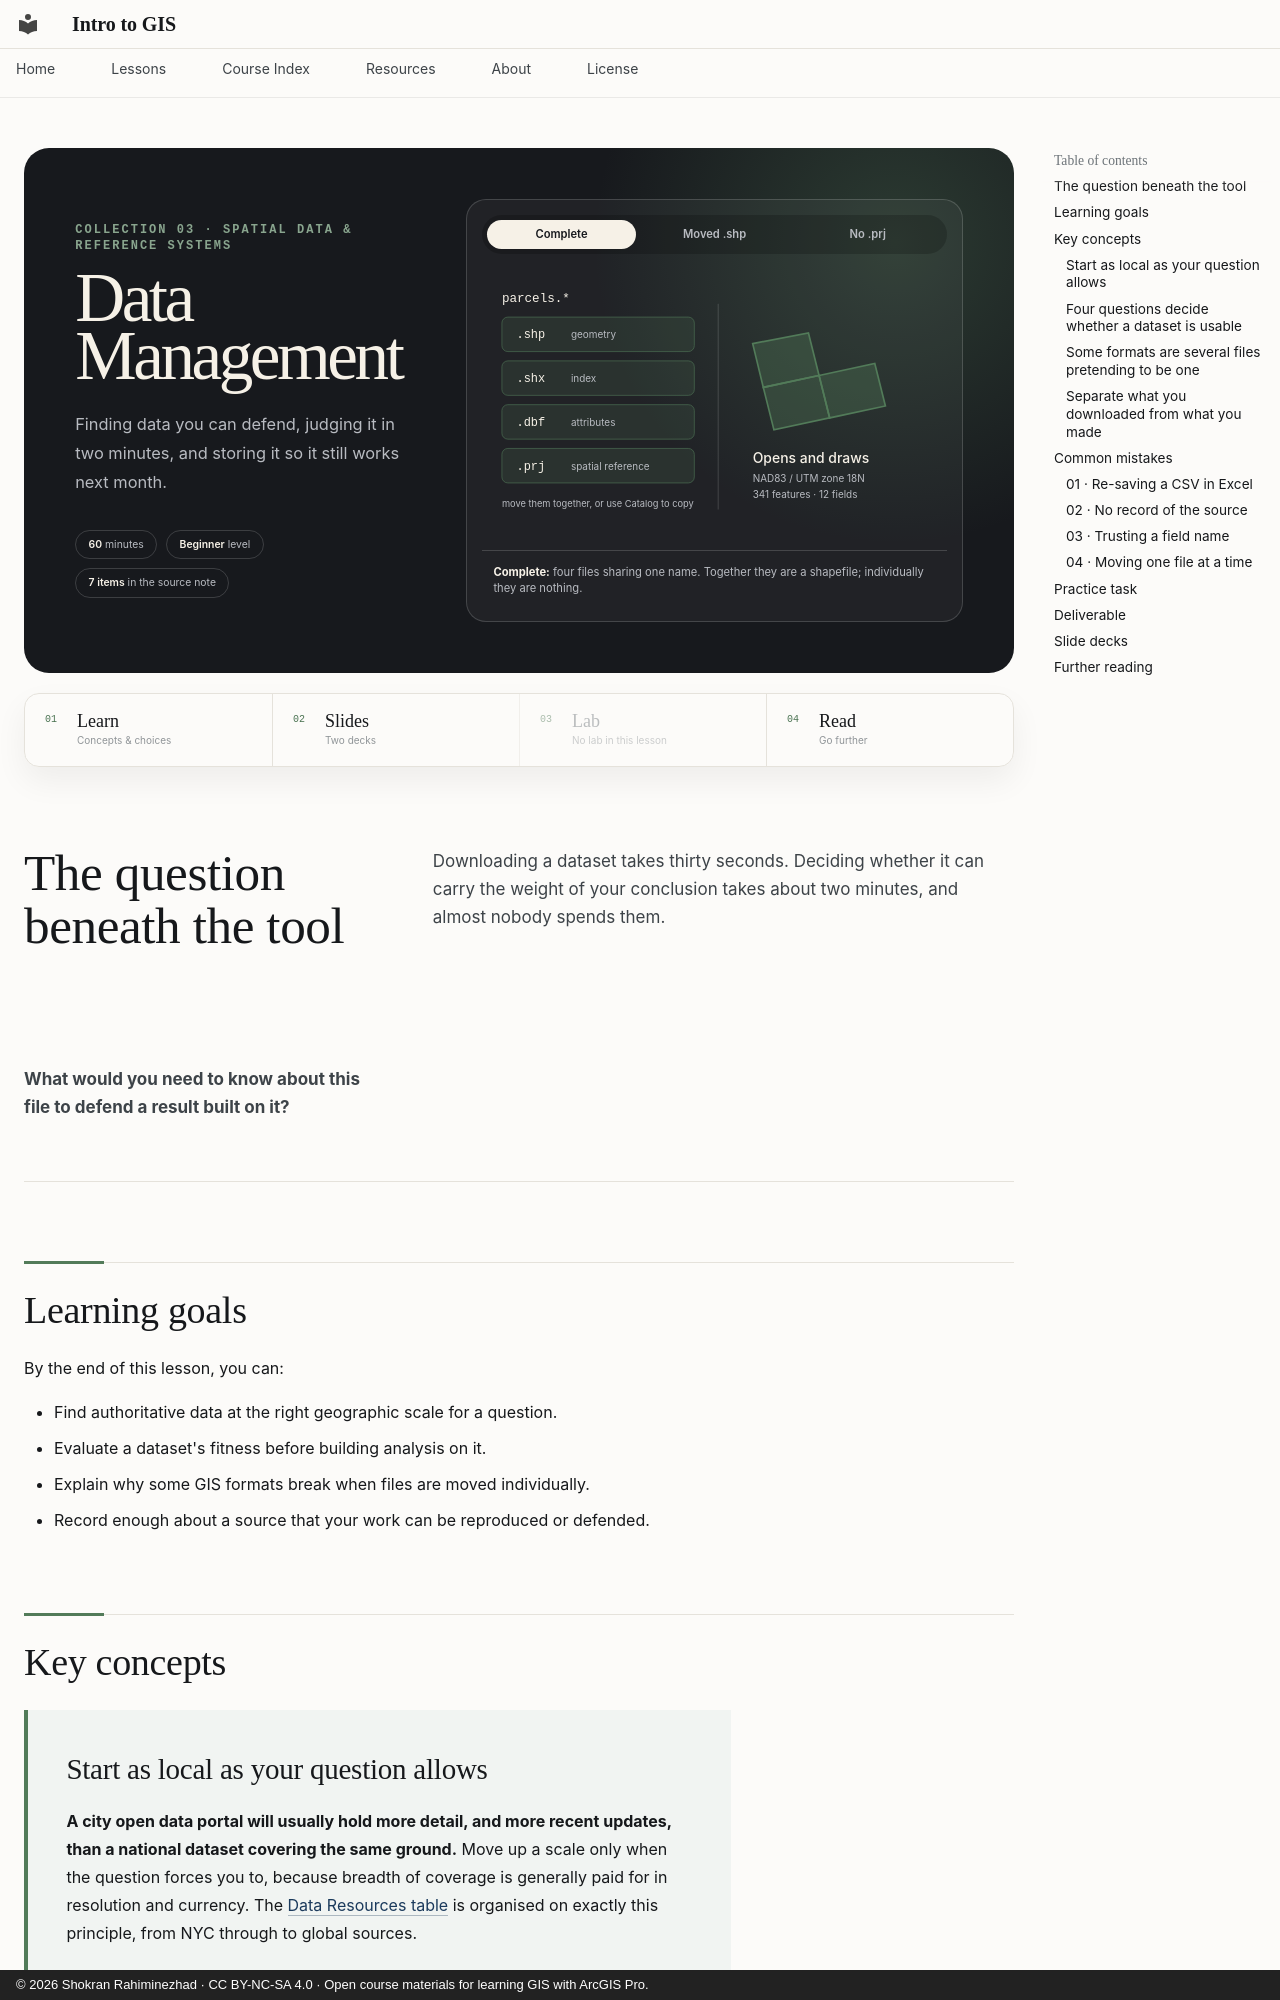

repository: Intro-To-GIS/intro-to-gis.github.io · page: lessons/02b-data-management/index.html · generator: mkdocs · copyright: © 2026 Shokran Rahiminezhad · CC BY-NC-SA 4.0 · Open course materials for learning GIS with ArcGIS Pro.

---
title: Data Management
---

<section class="lesson-hero lesson-hero--data" style="--hero-title-measure: 10ch; --hero-title-size: clamp(2.2rem, 5.4vw, 3.9rem)">
  <div class="lesson-hero__copy">
    <p class="lesson-collection">Collection 03 · Spatial Data &amp; Reference Systems</p>
    <h1>Data Management</h1>
    <p class="lesson-deck">Finding data you can defend, judging it in two minutes, and storing it so it still works next month.</p>
    <div class="lesson-meta-strip" aria-label="Lesson details">
      <span><strong>60</strong> minutes</span>
      <span><strong>Beginner</strong> level</span>
      <span><strong>7 items</strong> in the source note</span>
    </div>
  </div>
  <div class="spatial-demo" data-spatial-demo data-mode="complete">
    <div class="spatial-demo__controls" aria-label="A shapefile with pieces missing">
      <button type="button" data-spatial-mode="complete" aria-pressed="true"
        data-caption="&lt;strong&gt;Complete:&lt;/strong&gt; four files sharing one name. Together they are a shapefile; individually they are nothing.">Complete</button>
      <button type="button" data-spatial-mode="fragment" aria-pressed="false"
        data-caption="&lt;strong&gt;Fragment:&lt;/strong&gt; the .shp was moved on its own. Geometry with no index and no attribute table will not open at all.">Moved .shp</button>
      <button type="button" data-spatial-mode="noprj" aria-pressed="false"
        data-caption="&lt;strong&gt;No .prj:&lt;/strong&gt; it opens and it draws, and the software has no idea where on earth it is. This is the missing spatial reference from Lesson 02.">No .prj</button>
    </div>
    <svg class="spatial-demo__map sf-demo" viewBox="0 0 700 430" role="img" aria-labelledby="sf-title sf-desc">
      <title id="sf-title">A shapefile is several files sharing one name</title>
      <desc id="sf-desc">Four component files on the left and the result on the right. Moving the geometry file alone makes the dataset unopenable; losing the projection file makes it unlocatable.</desc>

      <text class="sf-heading" x="30" y="58">parcels.*</text>
      <g class="sf-chip sf-chip--shp">
        <rect x="30" y="80" width="290" height="52" rx="9"/>
        <text class="sf-chip__ext" x="52" y="112">.shp</text>
        <text class="sf-chip__role" x="134" y="112">geometry</text>
      </g>
      <g class="sf-chip sf-chip--shx">
        <rect x="30" y="146" width="290" height="52" rx="9"/>
        <text class="sf-chip__ext" x="52" y="178">.shx</text>
        <text class="sf-chip__role" x="134" y="178">index</text>
      </g>
      <g class="sf-chip sf-chip--dbf">
        <rect x="30" y="212" width="290" height="52" rx="9"/>
        <text class="sf-chip__ext" x="52" y="244">.dbf</text>
        <text class="sf-chip__role" x="134" y="244">attributes</text>
      </g>
      <g class="sf-chip sf-chip--prj">
        <rect x="30" y="278" width="290" height="52" rx="9"/>
        <text class="sf-chip__ext" x="52" y="310">.prj</text>
        <text class="sf-chip__role" x="134" y="310">spatial reference</text>
      </g>
      <text class="sf-foot" x="30" y="366">move them together, or use Catalog to copy</text>

      <path class="sf-divider" d="M356,60 V370"/>

      <g class="sf-out sf-out--complete" aria-hidden="true">
        <g class="sf-parcels">
          <path d="M408,120 L492,104 L508,168 L424,186 Z"/>
          <path d="M508,168 L592,150 L608,214 L524,232 Z"/>
          <path d="M424,186 L508,168 L524,232 L440,250 Z"/>
        </g>
        <text class="sf-out__title" x="408" y="300">Opens and draws</text>
        <text class="sf-out__line" x="408" y="328">NAD83 / UTM zone 18N</text>
        <text class="sf-out__line" x="408" y="352">341 features · 12 fields</text>
      </g>

      <g class="sf-out sf-out--fragment" aria-hidden="true">
        <g class="sf-void">
          <rect x="408" y="104" width="200" height="146" rx="10"/>
          <path d="M448,144 L568,210"/><path d="M568,144 L448,210"/>
        </g>
        <text class="sf-out__title sf-out__title--bad" x="408" y="300">Will not open</text>
        <text class="sf-out__line" x="408" y="328">the index and the table</text>
        <text class="sf-out__line" x="408" y="352">travelled without it</text>
      </g>
